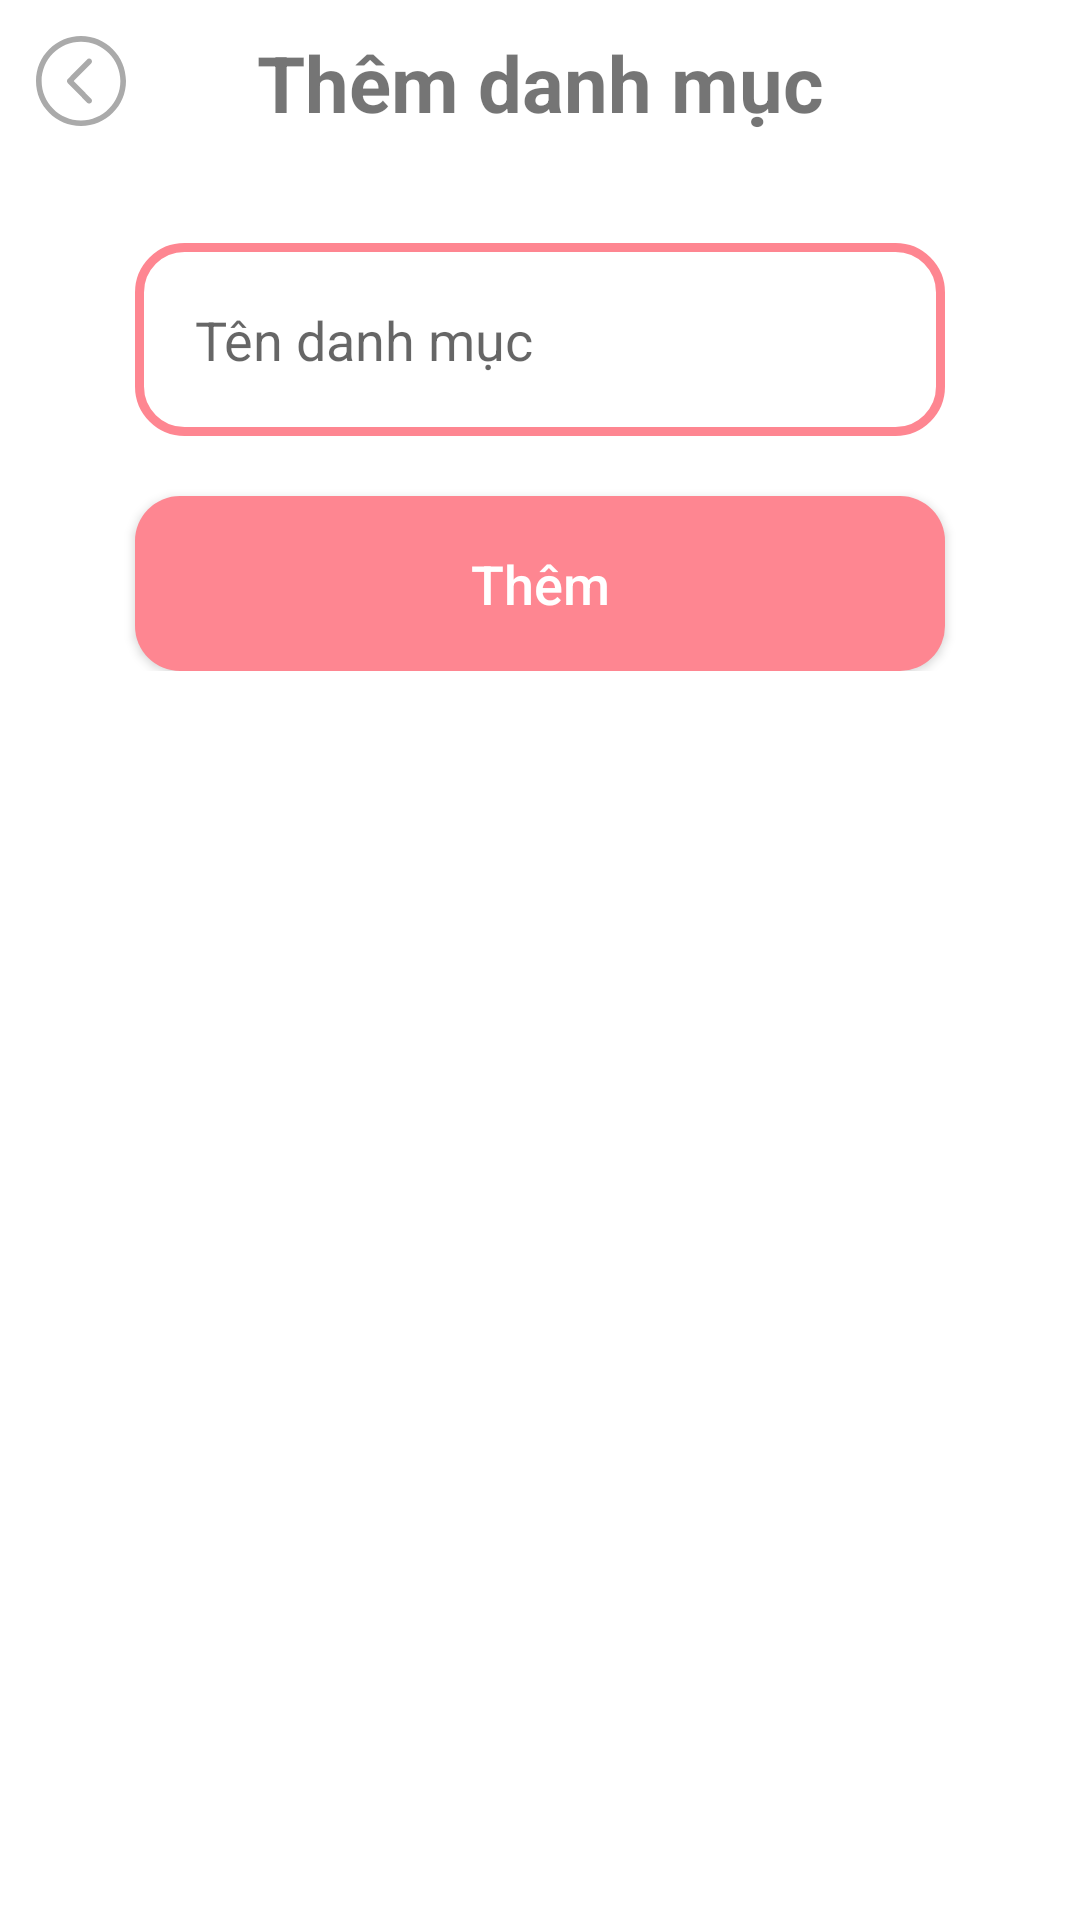

Reconstruct the res/layout file that produces this screen, plus the resources it refers to.
<!-- AndroidManifest.xml: application theme Theme.DoAn_Mobile -->
<!-- res/layout/activity_admin_add_new_product_category.xml -->
<?xml version="1.0" encoding="utf-8"?>
<RelativeLayout xmlns:android="http://schemas.android.com/apk/res/android"
    xmlns:tools="http://schemas.android.com/tools"
    android:layout_width="match_parent"
    android:layout_height="match_parent"
    tools:context=".AdminAddNewProductActivity">

    <ImageView
        android:id="@+id/adminAddNewProductCategory_iv_back"
        android:layout_width="wrap_content"
        android:layout_height="wrap_content"
        android:src="@drawable/ic_back_svgrepo_com"
        android:layout_gravity="top|start"
        android:layout_margin="12dp" />

    <LinearLayout
        android:layout_width="match_parent"
        android:layout_height="wrap_content"
        android:orientation="vertical">

        <TextView
            android:id="@+id/adminViewAdmin_tv_title"
            android:layout_width="match_parent"
            android:layout_height="wrap_content"
            android:layout_marginTop="10dp"
            android:text="Thêm danh mục"
            android:textAlignment="center"
            android:textSize="26sp"
            android:textStyle="bold" />



        <EditText
            android:id="@+id/adminAddNewProductCategory_et_name"
            android:layout_width="match_parent"
            android:layout_height="wrap_content"
            android:layout_below="@+id/adminAddNewProductCategory_spinner_categoryName"
            android:layout_marginLeft="45dp"
            android:layout_marginTop="36dp"
            android:layout_marginRight="45dp"
            android:background="@drawable/input_design"
            android:hint="Tên danh mục"
            android:inputType="text"
            android:imeOptions="actionDone"
            android:padding="20dp" />

        <Button
            android:id="@+id/adminAddNewProductCategory_btn_add"
            android:layout_width="match_parent"
            android:layout_height="wrap_content"
            android:layout_below="@+id/adminAddNewProductCategory_et_price"
            android:layout_marginLeft="45dp"
            android:layout_marginTop="20dp"
            android:layout_marginRight="45dp"
            android:background="@drawable/buttons"
            android:padding="17dp"
            android:text="Thêm"
            android:textAllCaps="false"
            android:textColor="@color/white"
            android:textSize="18sp" />

    </LinearLayout>


</RelativeLayout>
<!-- resources referenced by this layout -->
<resources>
  <color name="white">#FFFFFFFF</color>
  <!-- drawable buttons (drawable) -->
  <?xml version="1.0" encoding="utf-8"?>
  <shape xmlns:android="http://schemas.android.com/apk/res/android">
  
      <solid
          android:color="@color/pink_500"
          >
      </solid>
  
      <corners
          android:radius="15dp"
          >
      </corners>
  
  </shape>
  <!-- drawable ic_back_svgrepo_com (drawable) -->
  <vector android:height="30dp" android:viewportHeight="384.97"
      android:viewportWidth="384.97" android:width="30dp" xmlns:android="http://schemas.android.com/apk/res/android">
      <path android:fillColor="@android:color/darker_gray" android:pathData="M192.485,0C86.185,0 0,86.185 0,192.485C0,298.797 86.173,384.97 192.485,384.97S384.97,298.797 384.97,192.485C384.97,86.185 298.797,0 192.485,0zM192.485,361.282c-92.874,0 -168.424,-75.923 -168.424,-168.797S99.611,24.061 192.485,24.061s168.424,75.55 168.424,168.424S285.359,361.282 192.485,361.282z"/>
      <path android:fillColor="@android:color/darker_gray" android:pathData="M235.878,99.876c-4.704,-4.74 -12.319,-4.74 -17.011,0l-83.009,84.2c-4.572,4.62 -4.584,12.56 0,17.191l82.997,84.2c4.704,4.74 12.319,4.74 17.011,0c4.704,-4.752 4.704,-12.439 0,-17.191l-74.528,-75.61l74.54,-75.61C240.57,112.315 240.57,104.628 235.878,99.876z"/>
  </vector>
  <!-- drawable input_design (drawable) -->
  <?xml version="1.0" encoding="utf-8"?>
  <shape xmlns:android="http://schemas.android.com/apk/res/android">
  
      <stroke
          android:color="@color/pink_500"
          android:width="3dp"
          >
      </stroke>
  
      <corners
          android:radius="15dp"
          >
      </corners>
  
  </shape>
  <style name="Theme.DoAn_Mobile" parent="Theme.MaterialComponents.DayNight.NoActionBar">
          
          <item name="colorPrimary">@color/pink_500</item>
          <item name="colorPrimaryVariant">@color/pink_700</item>
          <item name="colorOnPrimary">@color/white</item>
          
          <item name="colorSecondary">@color/teal_200</item>
          <item name="colorSecondaryVariant">@color/teal_700</item>
          <item name="colorOnSecondary">@color/white</item>
          
          <item name="android:statusBarColor" tools:targetApi="l">?attr/colorPrimaryVariant</item>
          
      </style>
  <color name="pink_500">#FE8691</color>
  <color name="pink_700">#FE8691</color>
  <!-- not gathered from this repository: default colours our renderer supplied (Android Studio template values) -->
  <color name="teal_200">#FF03DAC5</color>
  <color name="teal_700">#FF018786</color>
</resources>
